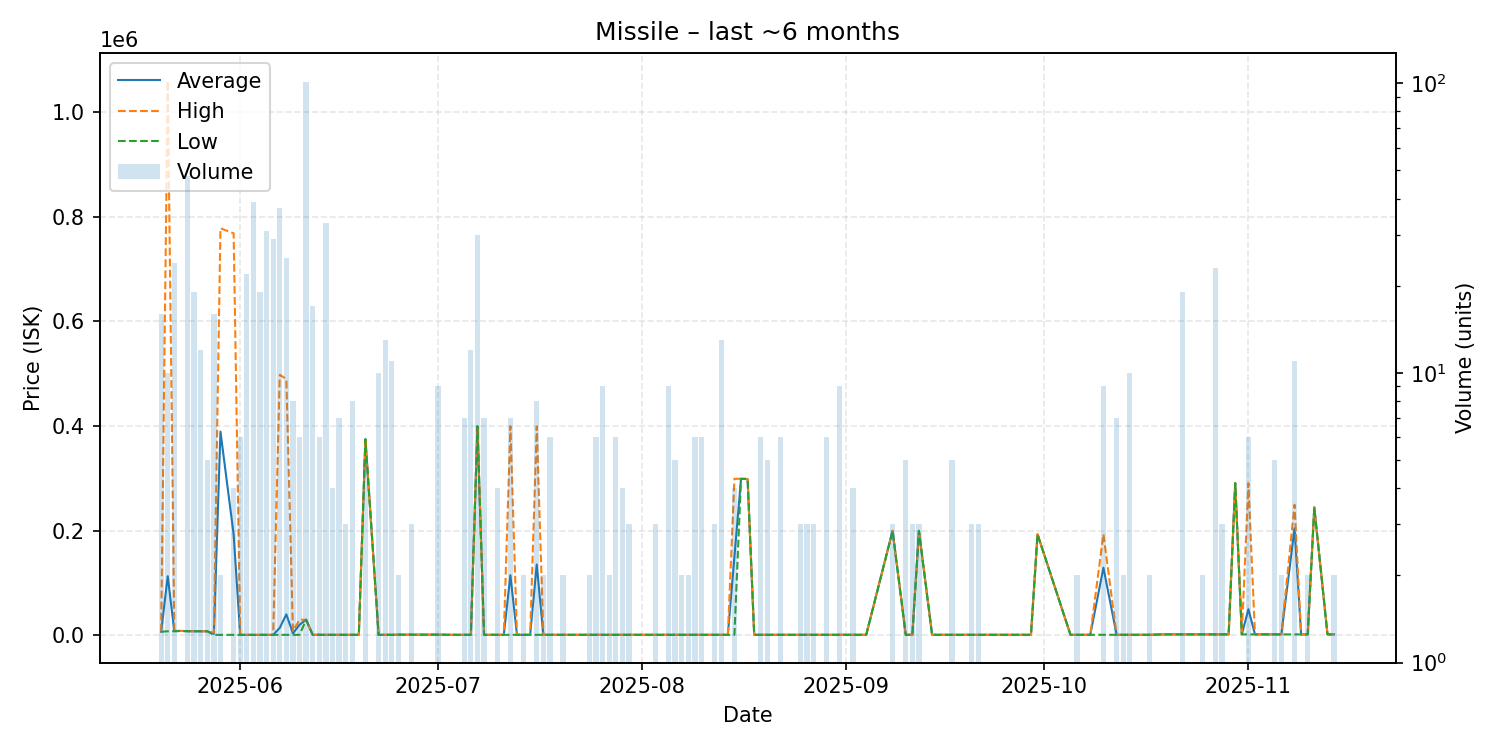

Source data for this figure (header and first rows):
date, average, highest, lowest, order_count, volume
2025-05-20, 7221, 7686, 7010, 2, 16
2025-05-21, 113201, 1060000, 8001, 3, 10
2025-05-22, 8202, 8685, 8003, 6, 24
2025-05-23, 8685, 8685, 8685, 1, 1
2025-05-24, 8137, 8365, 8000, 6, 48
2025-05-25, 8000, 8000, 8000, 6, 19
2025-05-26, 8000, 8000, 8000, 2, 12
2025-05-27, 8000, 8000, 8000, 1, 5
2025-05-28, 2862, 5111, 1112, 3, 16
2025-05-29, 389557, 778000, 1114, 2, 2
2025-05-31, 192938, 768400, 1117, 3, 4
2025-06-01, 1118, 1119, 1118, 2, 6
2025-06-02, 1121, 1121, 1120, 5, 22
2025-06-03, 1120, 1121, 1120, 7, 39
2025-06-04, 1120, 1121, 1120, 6, 19
2025-06-05, 1120, 1120, 1120, 4, 31
2025-06-06, 1120, 1120, 1120, 6, 29
2025-06-07, 14549, 498000, 1120, 3, 37
2025-06-08, 40317, 490000, 1220, 6, 25
2025-06-09, 3940, 8500, 1200, 4, 8
2025-06-10, 20407, 30000, 1220, 3, 6
2025-06-11, 30000, 30000, 30000, 1, 101
2025-06-12, 1222, 1222, 1221, 2, 17
2025-06-13, 1222, 1222, 1221, 2, 6
2025-06-14, 1221, 1221, 1221, 7, 33
2025-06-15, 1221, 1221, 1221, 2, 4
2025-06-16, 1221, 1221, 1221, 2, 7
2025-06-17, 1222, 1222, 1222, 2, 3
2025-06-18, 1222, 1222, 1222, 3, 8
2025-06-19, 1222, 1222, 1222, 1, 1
2025-06-20, 375000, 375000, 375000, 1, 5
2025-06-22, 1224, 1224, 1224, 3, 10
2025-06-23, 1223, 1224, 1223, 5, 13
2025-06-24, 1223, 1223, 1223, 2, 11
2025-06-25, 1500, 1500, 1500, 2, 2
2025-06-26, 1500, 1500, 1500, 1, 1
2025-06-27, 1500, 1500, 1500, 3, 3
2025-06-29, 1500, 1500, 1500, 1, 1
2025-07-01, 1500, 1500, 1500, 4, 9
2025-07-03, 1223, 1223, 1223, 1, 1
2025-07-05, 1223, 1223, 1223, 2, 7
2025-07-06, 1223, 1223, 1223, 2, 12
2025-07-07, 399700, 399700, 399700, 1, 30
2025-07-08, 1223, 1223, 1223, 2, 7
2025-07-10, 1230, 1230, 1230, 2, 4
2025-07-11, 1231, 1231, 1231, 1, 1
2025-07-12, 115121, 399800, 1250, 5, 7
2025-07-13, 1223, 1223, 1223, 1, 1
2025-07-14, 1224, 1224, 1224, 2, 2
2025-07-15, 1224, 1224, 1224, 1, 1
2025-07-16, 135566, 399200, 1225, 5, 8
2025-07-17, 1225, 1225, 1225, 2, 2
2025-07-18, 1226, 1229, 1225, 2, 6
2025-07-19, 1229, 1229, 1229, 1, 1
2025-07-20, 1229, 1229, 1229, 2, 2
2025-07-23, 1250, 1250, 1250, 1, 1
2025-07-24, 1251, 1251, 1251, 2, 2
2025-07-25, 1250, 1250, 1250, 3, 6
2025-07-26, 1250, 1250, 1250, 3, 9
2025-07-27, 1230, 1230, 1230, 2, 2
... 77 more rows
